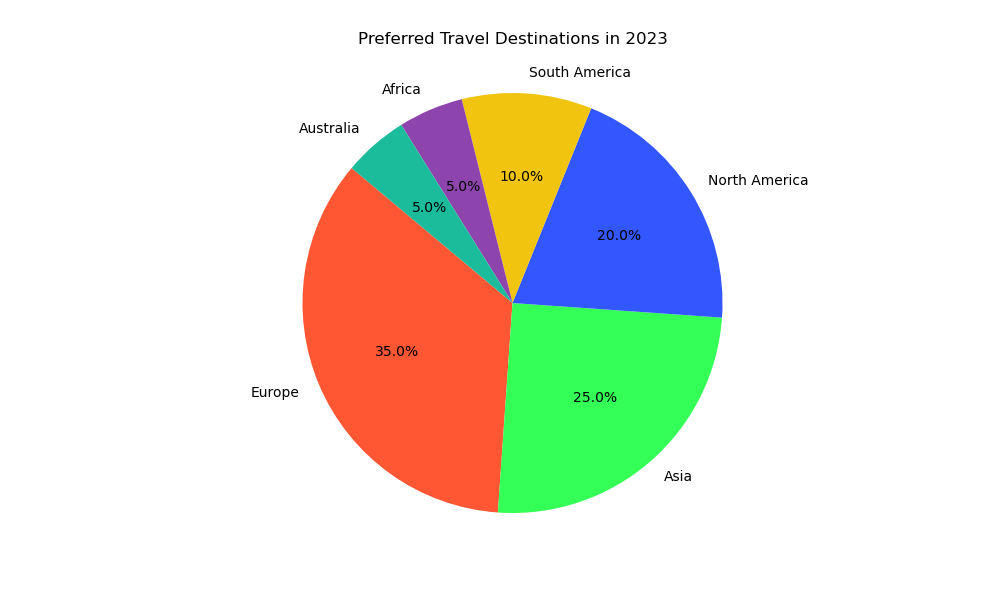

Data behind this chart, as committed beside it:
Destination, Market Share
Europe, 35.0
Asia, 25.0
North America, 20.0
South America, 10.0
Africa, 5.0
Australia, 5.0
